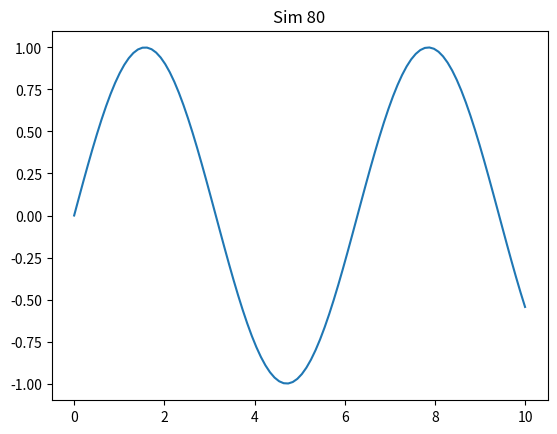

The matplotlib source for this figure:
import numpy as np
import matplotlib.pyplot as plt
plt.plot(np.linspace(0, 10, 100), np.sin(np.linspace(0, 10, 100)))
plt.title('Sim 80')
